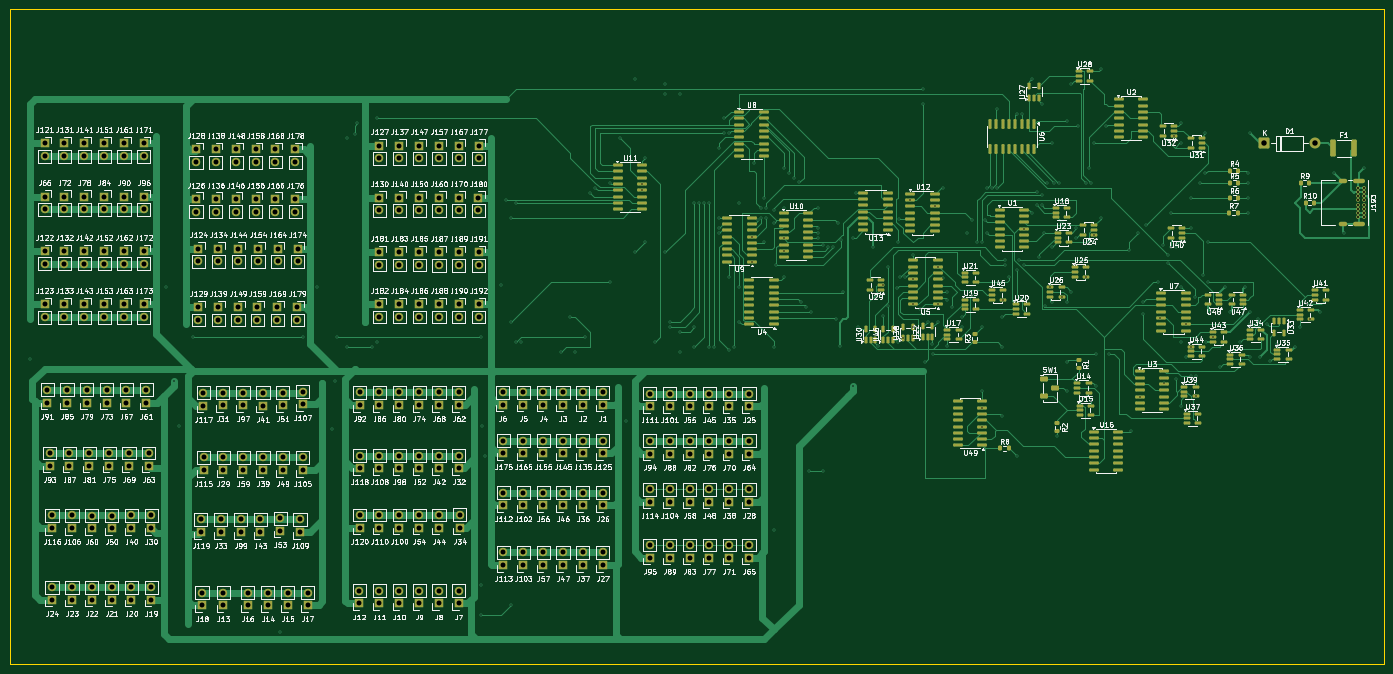
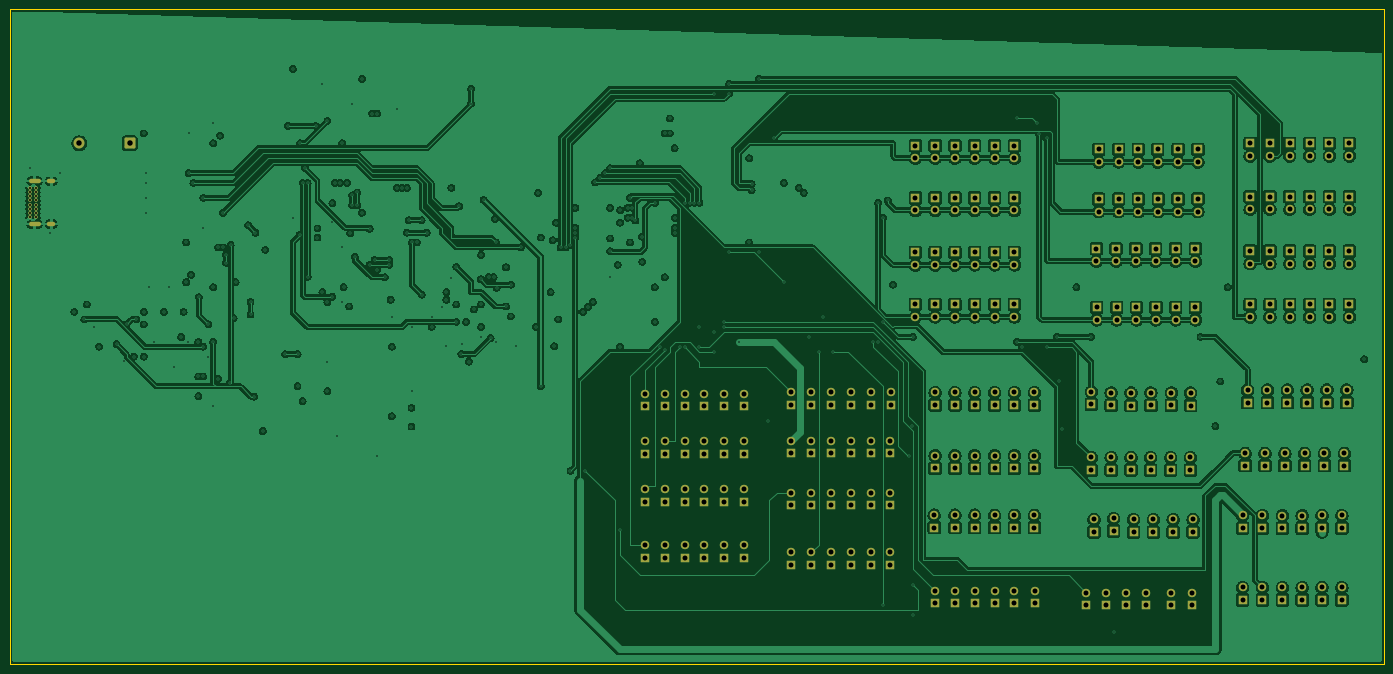
Circuit board: 15 layer files. Board 277.0 x 132.0 mm.
- bottom_copper: Turing Machine-B_Cu.gbr (694191 bytes)
- bottom_mask: Turing Machine-B_Mask.gbr (17050 bytes)
- paste: Turing Machine-B_Paste.gbr (457 bytes)
- bottom_silk: Turing Machine-B_Silkscreen.gbr (458 bytes)
- outline: Turing Machine-Edge_Cuts.gbr (611 bytes)
- top_copper: Turing Machine-F_Cu.gbr (132964 bytes)
- top_mask: Turing Machine-F_Mask.gbr (30552 bytes)
- paste: Turing Machine-F_Paste.gbr (14479 bytes)
- top_silk: Turing Machine-F_Silkscreen.gbr (516678 bytes)
- inner_copper: Turing Machine-In1_Cu.gbr (50650 bytes)
- inner_copper: Turing Machine-In2_Cu.gbr (53412 bytes)
- inner_copper: Turing Machine-In3_Cu.gbr (37858 bytes)
- inner_copper: Turing Machine-In4_Cu.gbr (901493 bytes)
- drill: Turing Machine-NPTH.drl (269 bytes)
- drill: Turing Machine-PTH.drl (10986 bytes)

=== bottom_copper: Turing Machine-B_Cu.gbr (694191 bytes, source omitted) ===
=== bottom_mask: Turing Machine-B_Mask.gbr (17050 bytes, source omitted) ===
=== paste: Turing Machine-B_Paste.gbr ===
%TF.GenerationSoftware,KiCad,Pcbnew,9.0.7*%
%TF.CreationDate,2026-05-12T22:30:37-04:00*%
%TF.ProjectId,Turing Machine,54757269-6e67-4204-9d61-6368696e652e,rev?*%
%TF.SameCoordinates,Original*%
%TF.FileFunction,Paste,Bot*%
%TF.FilePolarity,Positive*%
%FSLAX46Y46*%
G04 Gerber Fmt 4.6, Leading zero omitted, Abs format (unit mm)*
G04 Created by KiCad (PCBNEW 9.0.7) date 2026-05-12 22:30:37*
%MOMM*%
%LPD*%
G01*
G04 APERTURE LIST*
G04 APERTURE END LIST*
M02*

=== bottom_silk: Turing Machine-B_Silkscreen.gbr ===
%TF.GenerationSoftware,KiCad,Pcbnew,9.0.7*%
%TF.CreationDate,2026-05-12T22:30:37-04:00*%
%TF.ProjectId,Turing Machine,54757269-6e67-4204-9d61-6368696e652e,rev?*%
%TF.SameCoordinates,Original*%
%TF.FileFunction,Legend,Bot*%
%TF.FilePolarity,Positive*%
%FSLAX46Y46*%
G04 Gerber Fmt 4.6, Leading zero omitted, Abs format (unit mm)*
G04 Created by KiCad (PCBNEW 9.0.7) date 2026-05-12 22:30:37*
%MOMM*%
%LPD*%
G01*
G04 APERTURE LIST*
G04 APERTURE END LIST*
M02*

=== outline: Turing Machine-Edge_Cuts.gbr ===
%TF.GenerationSoftware,KiCad,Pcbnew,9.0.7*%
%TF.CreationDate,2026-05-12T22:30:37-04:00*%
%TF.ProjectId,Turing Machine,54757269-6e67-4204-9d61-6368696e652e,rev?*%
%TF.SameCoordinates,Original*%
%TF.FileFunction,Profile,NP*%
%FSLAX46Y46*%
G04 Gerber Fmt 4.6, Leading zero omitted, Abs format (unit mm)*
G04 Created by KiCad (PCBNEW 9.0.7) date 2026-05-12 22:30:37*
%MOMM*%
%LPD*%
G01*
G04 APERTURE LIST*
%TA.AperFunction,Profile*%
%ADD10C,0.050000*%
%TD*%
G04 APERTURE END LIST*
D10*
X10000000Y-70000000D02*
X287000000Y-70000000D01*
X287000000Y-202000000D01*
X10000000Y-202000000D01*
X10000000Y-70000000D01*
M02*

=== top_copper: Turing Machine-F_Cu.gbr (132964 bytes, source omitted) ===
=== top_mask: Turing Machine-F_Mask.gbr (30552 bytes, source omitted) ===
=== paste: Turing Machine-F_Paste.gbr (14479 bytes, source omitted) ===
=== top_silk: Turing Machine-F_Silkscreen.gbr (516678 bytes, source omitted) ===
=== inner_copper: Turing Machine-In1_Cu.gbr (50650 bytes, source omitted) ===
=== inner_copper: Turing Machine-In2_Cu.gbr (53412 bytes, source omitted) ===
=== inner_copper: Turing Machine-In3_Cu.gbr (37858 bytes, source omitted) ===
=== inner_copper: Turing Machine-In4_Cu.gbr (901493 bytes, source omitted) ===
=== drill: Turing Machine-NPTH.drl ===
M48
; DRILL file {KiCad 9.0.7} date 2026-05-12T22:31:31-0400
; FORMAT={-:-/ absolute / metric / decimal}
; #@! TF.CreationDate,2026-05-12T22:31:31-04:00
; #@! TF.GenerationSoftware,Kicad,Pcbnew,9.0.7
; #@! TF.FileFunction,NonPlated,1,6,NPTH
FMAT,2
METRIC
%
G90
G05
M30

=== drill: Turing Machine-PTH.drl (10986 bytes, source omitted) ===
